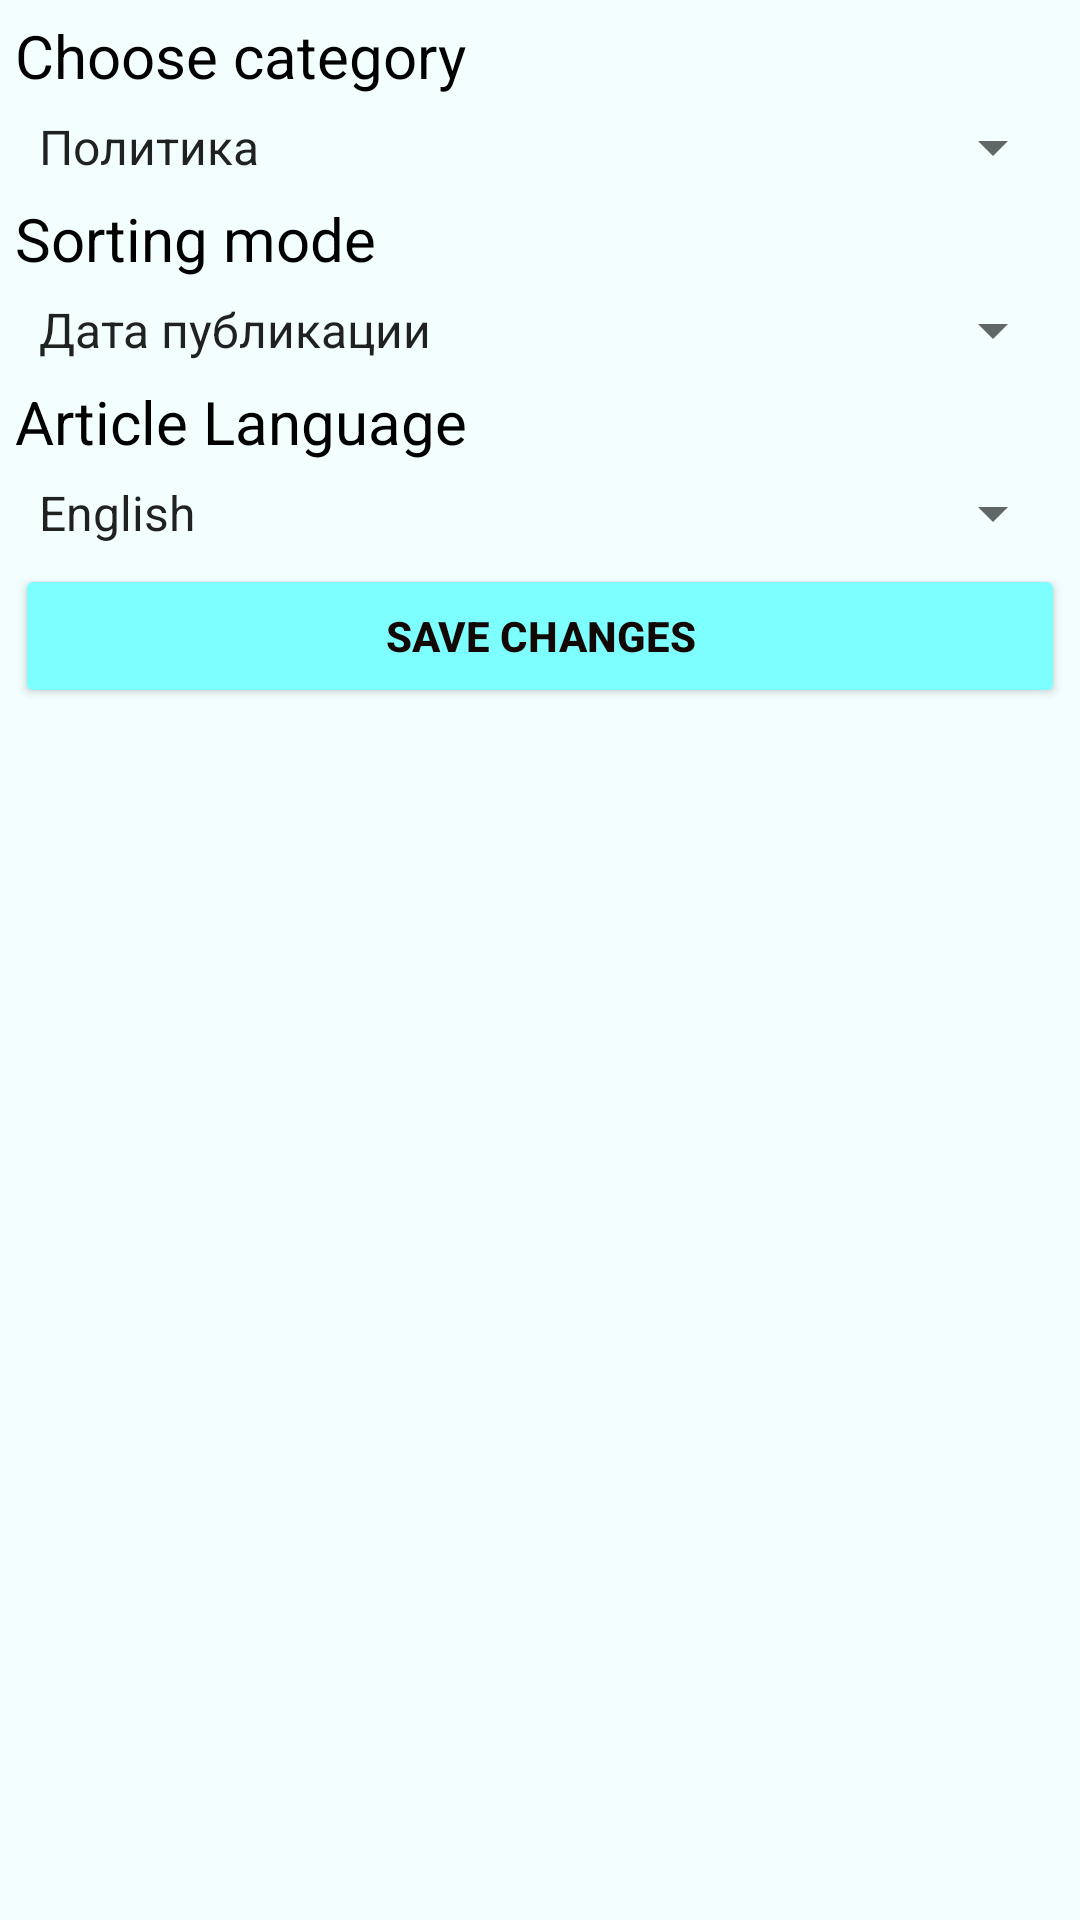

The Android layout XML behind this screen, and the referenced resources:
<!-- AndroidManifest.xml: application theme Theme.NewsViewer -->
<!-- res/layout/activity_settings.xml -->
<?xml version="1.0" encoding="utf-8"?>
<LinearLayout xmlns:android="http://schemas.android.com/apk/res/android"
    xmlns:app="http://schemas.android.com/apk/res-auto"
    xmlns:tools="http://schemas.android.com/tools"
    android:layout_width="match_parent"
    android:layout_height="match_parent"
    android:background="#f3ffff"
    android:orientation="vertical"
    tools:context=".activities.SettingsActivity">

    <TextView
        android:id="@+id/textView5"
        android:layout_width="match_parent"
        android:layout_height="wrap_content"
        android:layout_marginStart="5dip"
        android:layout_marginTop="5dip"
        android:layout_marginEnd="5dip"
        android:text="@string/choose_category"
        android:textColor="@color/black"
        android:textSize="20sp" />

    <Spinner
        android:id="@+id/as_spinnerCategoty"
        android:layout_width="match_parent"
        android:layout_height="wrap_content"
        android:layout_marginStart="5dip"
        android:layout_marginTop="5dip"
        android:layout_marginEnd="5dip"
        android:entries="@array/categoriesRU"
        android:spinnerMode="dialog" />

    <TextView
        android:id="@+id/textView4"
        android:layout_width="match_parent"
        android:layout_height="wrap_content"
        android:layout_marginStart="5dip"
        android:layout_marginTop="5dip"
        android:layout_marginEnd="5dip"
        android:text="@string/sort_type"
        android:textColor="@color/black"
        android:textSize="20sp" />

    <Spinner
        android:id="@+id/as_spinnerSort"
        android:layout_width="match_parent"
        android:layout_height="wrap_content"
        android:layout_marginStart="5dip"
        android:layout_marginTop="5dip"
        android:layout_marginEnd="5dip"
        android:entries="@array/sortByRU" />

    <TextView
        android:id="@+id/textView8"
        android:layout_width="match_parent"
        android:layout_height="wrap_content"
        android:layout_marginStart="5dip"
        android:layout_marginTop="5dip"
        android:layout_marginEnd="5dip"
        android:text="@string/article_language"
        android:textColor="@color/black"
        android:textSize="20sp" />

    <Spinner
        android:id="@+id/as_spinnerLang"
        android:layout_width="match_parent"
        android:layout_height="wrap_content"
        android:layout_marginStart="5dip"
        android:layout_marginTop="5dip"
        android:layout_marginEnd="5dip"
        android:entries="@array/languagesUS"
        android:spinnerMode="dialog" />

    <Button
        android:id="@+id/as_btnSave"
        style="@style/RoundedCornerButton"
        android:layout_width="match_parent"
        android:layout_height="wrap_content"
        android:layout_marginStart="5dip"
        android:layout_marginTop="5dip"
        android:layout_marginEnd="5dip"
        android:text="@string/save_changes" />

</LinearLayout>
<!-- resources referenced by this layout -->
<resources>
  <string-array name="categoriesRU">
          <item>Политика</item>
          <item>Технологии</item>
          <item>Кинематограф</item>
          <item>Музыка</item>
          <item>Спорт</item>
          <item>Компьютерные игры</item>
          <item>Знаменитости</item>
          <item>Книги</item>
          <item>Аниме</item>
      </string-array>
  <string-array name="languagesUS">
          <item>English</item>
          <item>Arabic</item>
          <item>German</item>
          <item>Spanish</item>
          <item>French</item>
          <item>Hebrew</item>
          <item>Italian</item>
          <item>Dutch</item>
          <item>Norwegian</item>
          <item>Portugal</item>
          <item>Russian</item>
          <item>Swedish</item>
          <item>Chinese</item>
      </string-array>
  <string-array name="sortByRU">
          <item>Дата публикации</item>
          <item>Релевантность</item>
          <item>Популярность</item>
      </string-array>
  <string name="article_language">Article Language</string>
  <string name="choose_category">Choose category</string>
  <string name="save_changes">Save changes</string>
  <string name="sort_type">Sorting mode</string>
  <style name="RoundedCornerButton" parent="@style/Widget.AppCompat.Button.Colored">
          <item name="background">@drawable/rounded_corner</item>
          <item name="colorButtonNormal">#1a237e</item>
          <item name="colorControlHighlight">#673ab7</item>
          <item name="android:textColor">#120907</item>
          <item name="android:textStyle">bold</item>
      </style>
  <style name="Theme.NewsViewer" parent="Theme.AppCompat.Light.DarkActionBar">
          
          <item name="colorPrimary">#00c8ff</item>
          <item name="colorPrimaryDark">#00a0ff</item>
          <item name="colorAccent">#7effff</item>
          
      </style>
  <!-- drawable rounded_corner (drawable) -->
  <?xml version="1.0" encoding="utf-8"?>
  <inset xmlns:android="http://schemas.android.com/apk/res/android"
      android:insetBottom="6dp"
      android:insetLeft="4dp"
      android:insetRight="4dp"
      android:insetTop="6dp">
      <ripple android:color="?attr/colorControlHighlight">
          <item>
              <shape android:shape="rectangle"
                  android:tint="#35759d">
                  <corners android:radius="20dp"/>
                  <solid android:color="#1a237e"/>
                  <padding android:bottom="6dp"/>
              </shape>
          </item>
      </ripple>
  </inset>
  <!-- not gathered from this repository: default colours our renderer supplied (Android Studio template values) -->
  <color name="black">#FF000000</color>
</resources>
